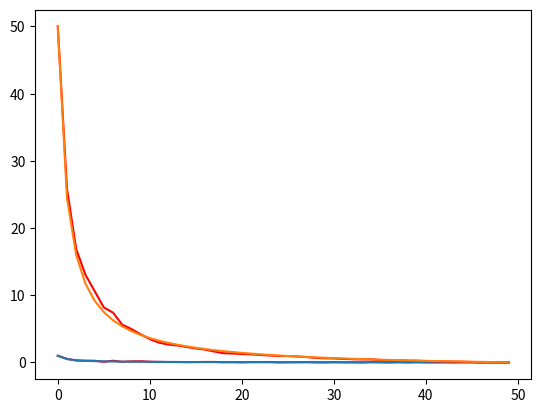

Write Python code to recreate this figure.
import matplotlib.pyplot as plt
import matplotlib
import math
import random
import numpy as np

def trial(n):

    A = [0]*n

    a = 0
    b = n

    for k in range(n):

        p = random.uniform(0,1)

        if p <= a/(a+b):
            a = a - 1
        else:
            A[k] = 1
            a = a + (b-1)/2
            b = (b-1)/2

    return A

def ith_val_idx(A, count, val):

    i = -1
    c = 0

    while c < count:
        i = i + 1
        if A[i] == val:
            c = c + 1

    return i

def F(k):

    nodes = [0]*k
    t = 0
    head = -1

    crits = [0]*k
    right = [0]*k

    while t < k:

        right[t] = k - head - 1

        p = random.randint(1, k-t)
        i = ith_val_idx(nodes, p, 0)

        if i > head:
            head = i
            crits[t] = 1

        nodes[i] = 1
        t = t + 1

    return (crits, right)


if __name__ == "__main__":

    runs = 100

    n = 50

    X = list(range(n))
    A = [0]*n
    A1 = [0]*n

    B = [0]*n
    C = [0]*n

    for i in range(runs):
        B, C = F(n)

        for j in range(n):
            A[j] = A[j] + B[j]
            A1[j] = A1[j] + C[j]

    for j in range(n):
        A[j] = A[j]/runs
        A1[j] = A1[j]/runs

        B[j] = (n-j)/(j+1)
        C[j] = 1/(j+1)

    plt.plot(X, A, color="red")
    plt.plot(X, C)

    plt.show()

    plt.plot(X, A1, color="red")
    plt.plot(X, B)

    plt.show()
